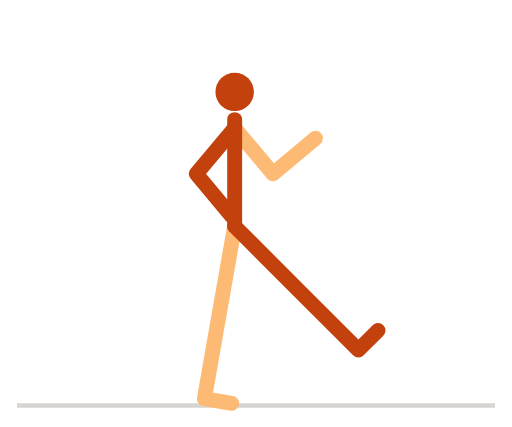
t = 0.00 s
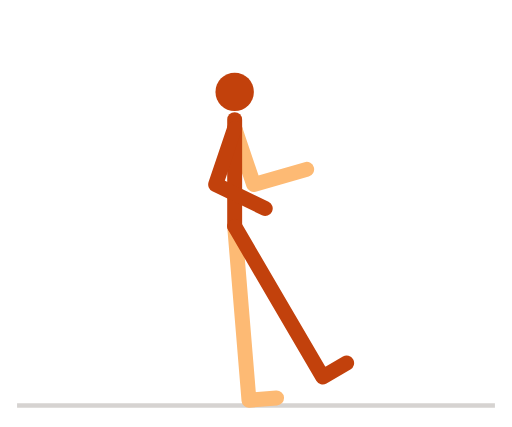
t = 0.12 s
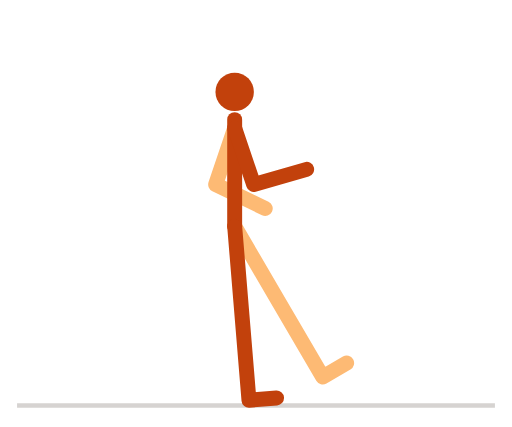
t = 0.23 s
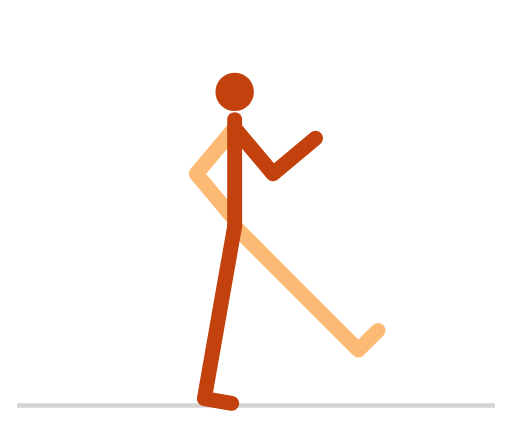
t = 0.35 s
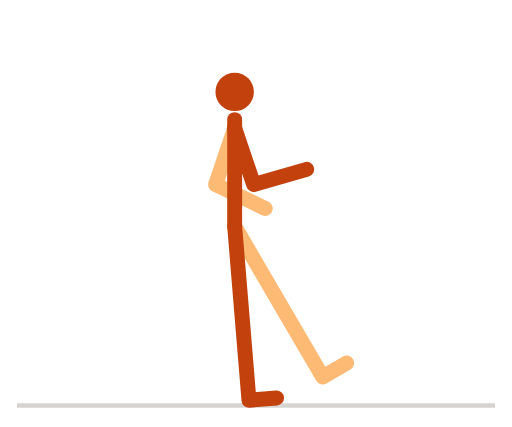
t = 0.47 s
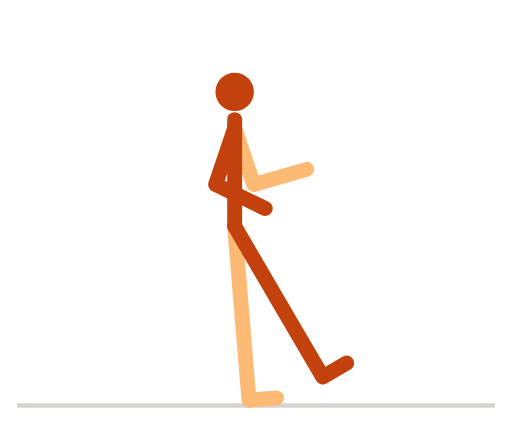
t = 0.58 s

The animated SVG that drew these frames (rendered in a browser with its animation timeline set to each time). Animation: 7 SMIL elements (animate=7); one cycle of 0.70 s, repeats indefinitely.

<svg xmlns="http://www.w3.org/2000/svg" viewBox="0 0 240 200" width="240" height="200" role="img" aria-label="直腿跑">
<title>直腿跑</title>
<style>
path{fill:none;stroke-width:7;stroke-linecap:round;stroke-linejoin:round}
.n{stroke:#c2410c}.f{stroke:#fdba74}.h{fill:#c2410c}
.g{stroke:#d6d3d1}.p{stroke:#a8a29e}.b{fill:#e7e5e4;stroke:#a8a29e;stroke-width:1.5}.w{fill:#57534e}
@media (prefers-color-scheme:dark){.n{stroke:#fb923c}.f{stroke:#9a3412}.h{fill:#fb923c}.g{stroke:#44403c}.p{stroke:#78716c}.b{fill:#292524;stroke:#57534e}.w{fill:#a8a29e}}
</style>
<line class="g" x1="8" y1="190" x2="232" y2="190" stroke-width="2"/>
<path class="f" d="M110 106L102.7 147.4L95.8 186.8L108.6 189"><animate attributeName="d" dur="0.7s" repeatCount="indefinite" values="M110 106L102.7 147.4L95.8 186.8L108.6 189;M110 106L104.2 147.6L98.7 187.2L111.6 189;M110 106L108.6 148L107.2 188L120.2 188.4;M110 106L115.1 147.7L120 187.4L132.9 185.8;M110 106L122.6 146.1L134.7 184.2L147.1 180.3;M110 106L129.7 143.1L148.5 178.4L160 172.3;M110 106L135.2 139.6L159.3 171.5L169.7 163.7;M110 106L138.6 136.8L165.8 166.1L175.3 157.2;M110 106L139.7 135.7L168 164L177.2 154.8;M110 106L138.6 136.8L165.8 166.1L175.3 157.2;M110 106L135.2 139.6L159.3 171.5L169.7 163.7;M110 106L129.7 143.1L148.5 178.4L160 172.3;M110 106L122.6 146.1L134.7 184.2L147.1 180.3;M110 106L115.1 147.7L120 187.4L132.9 185.8;M110 106L108.6 148L107.2 188L120.2 188.4;M110 106L104.2 147.6L98.7 187.2L111.6 189;M110 106L102.7 147.4L95.8 186.8L108.6 189"/></path><path class="f" d="M110 60L128 81.4L147.9 64.7"><animate attributeName="d" dur="0.7s" repeatCount="indefinite" values="M110 60L128 81.4L147.9 64.7;M110 60L126.8 82.4L147.7 66.9;M110 60L123.3 84.7L146.5 72.9;M110 60L117.4 87L142.8 81.5;M110 60L110 88L135.9 90.3;M110 60L102.6 87L126.7 96.8;M110 60L96.7 84.7L117.5 100.2;M110 60L93.2 82.4L111 101.3;M110 60L92 81.4L108.7 101.4;M110 60L93.2 82.4L111 101.3;M110 60L96.7 84.7L117.5 100.2;M110 60L102.6 87L126.7 96.8;M110 60L110 88L135.9 90.3;M110 60L117.4 87L142.8 81.5;M110 60L123.3 84.7L146.5 72.9;M110 60L126.8 82.4L147.7 66.9;M110 60L128 81.4L147.9 64.7"/></path><path class="n" d="M110 106L110 56"><animate attributeName="d" dur="0.7s" repeatCount="indefinite" values="M110 106L110 56;M110 106L110 56;M110 106L110 56;M110 106L110 56;M110 106L110 56;M110 106L110 56;M110 106L110 56;M110 106L110 56;M110 106L110 56;M110 106L110 56;M110 106L110 56;M110 106L110 56;M110 106L110 56;M110 106L110 56;M110 106L110 56;M110 106L110 56;M110 106L110 56"/></path><path class="n" d="M110 106L139.7 135.7L168 164L177.2 154.8"><animate attributeName="d" dur="0.7s" repeatCount="indefinite" values="M110 106L139.7 135.7L168 164L177.2 154.8;M110 106L138.6 136.8L165.8 166.1L175.3 157.2;M110 106L135.2 139.6L159.3 171.5L169.7 163.7;M110 106L129.7 143.1L148.5 178.4L160 172.3;M110 106L122.6 146.1L134.7 184.2L147.1 180.3;M110 106L115.1 147.7L120 187.4L132.9 185.8;M110 106L108.6 148L107.2 188L120.2 188.4;M110 106L104.2 147.6L98.7 187.2L111.6 189;M110 106L102.7 147.4L95.8 186.8L108.6 189;M110 106L104.2 147.6L98.7 187.2L111.6 189;M110 106L108.6 148L107.2 188L120.2 188.4;M110 106L115.1 147.7L120 187.4L132.9 185.8;M110 106L122.6 146.1L134.7 184.2L147.1 180.3;M110 106L129.7 143.1L148.5 178.4L160 172.3;M110 106L135.2 139.6L159.3 171.5L169.7 163.7;M110 106L138.6 136.8L165.8 166.1L175.3 157.2;M110 106L139.7 135.7L168 164L177.2 154.8"/></path><path class="n" d="M110 60L92 81.4L108.7 101.4"><animate attributeName="d" dur="0.7s" repeatCount="indefinite" values="M110 60L92 81.4L108.7 101.4;M110 60L93.2 82.4L111 101.3;M110 60L96.7 84.7L117.5 100.2;M110 60L102.6 87L126.7 96.8;M110 60L110 88L135.9 90.3;M110 60L117.4 87L142.8 81.5;M110 60L123.3 84.7L146.5 72.9;M110 60L126.8 82.4L147.7 66.9;M110 60L128 81.4L147.9 64.7;M110 60L126.8 82.4L147.7 66.9;M110 60L123.3 84.7L146.5 72.9;M110 60L117.4 87L142.8 81.5;M110 60L110 88L135.9 90.3;M110 60L102.6 87L126.7 96.8;M110 60L96.7 84.7L117.5 100.2;M110 60L93.2 82.4L111 101.3;M110 60L92 81.4L108.7 101.4"/></path><circle class="h" r="9" cx="110" cy="43"><animate attributeName="cx" dur="0.7s" repeatCount="indefinite" values="110;110;110;110;110;110;110;110;110;110;110;110;110;110;110;110;110"/><animate attributeName="cy" dur="0.7s" repeatCount="indefinite" values="43;43;43;43;43;43;43;43;43;43;43;43;43;43;43;43;43"/></circle>
</svg>
